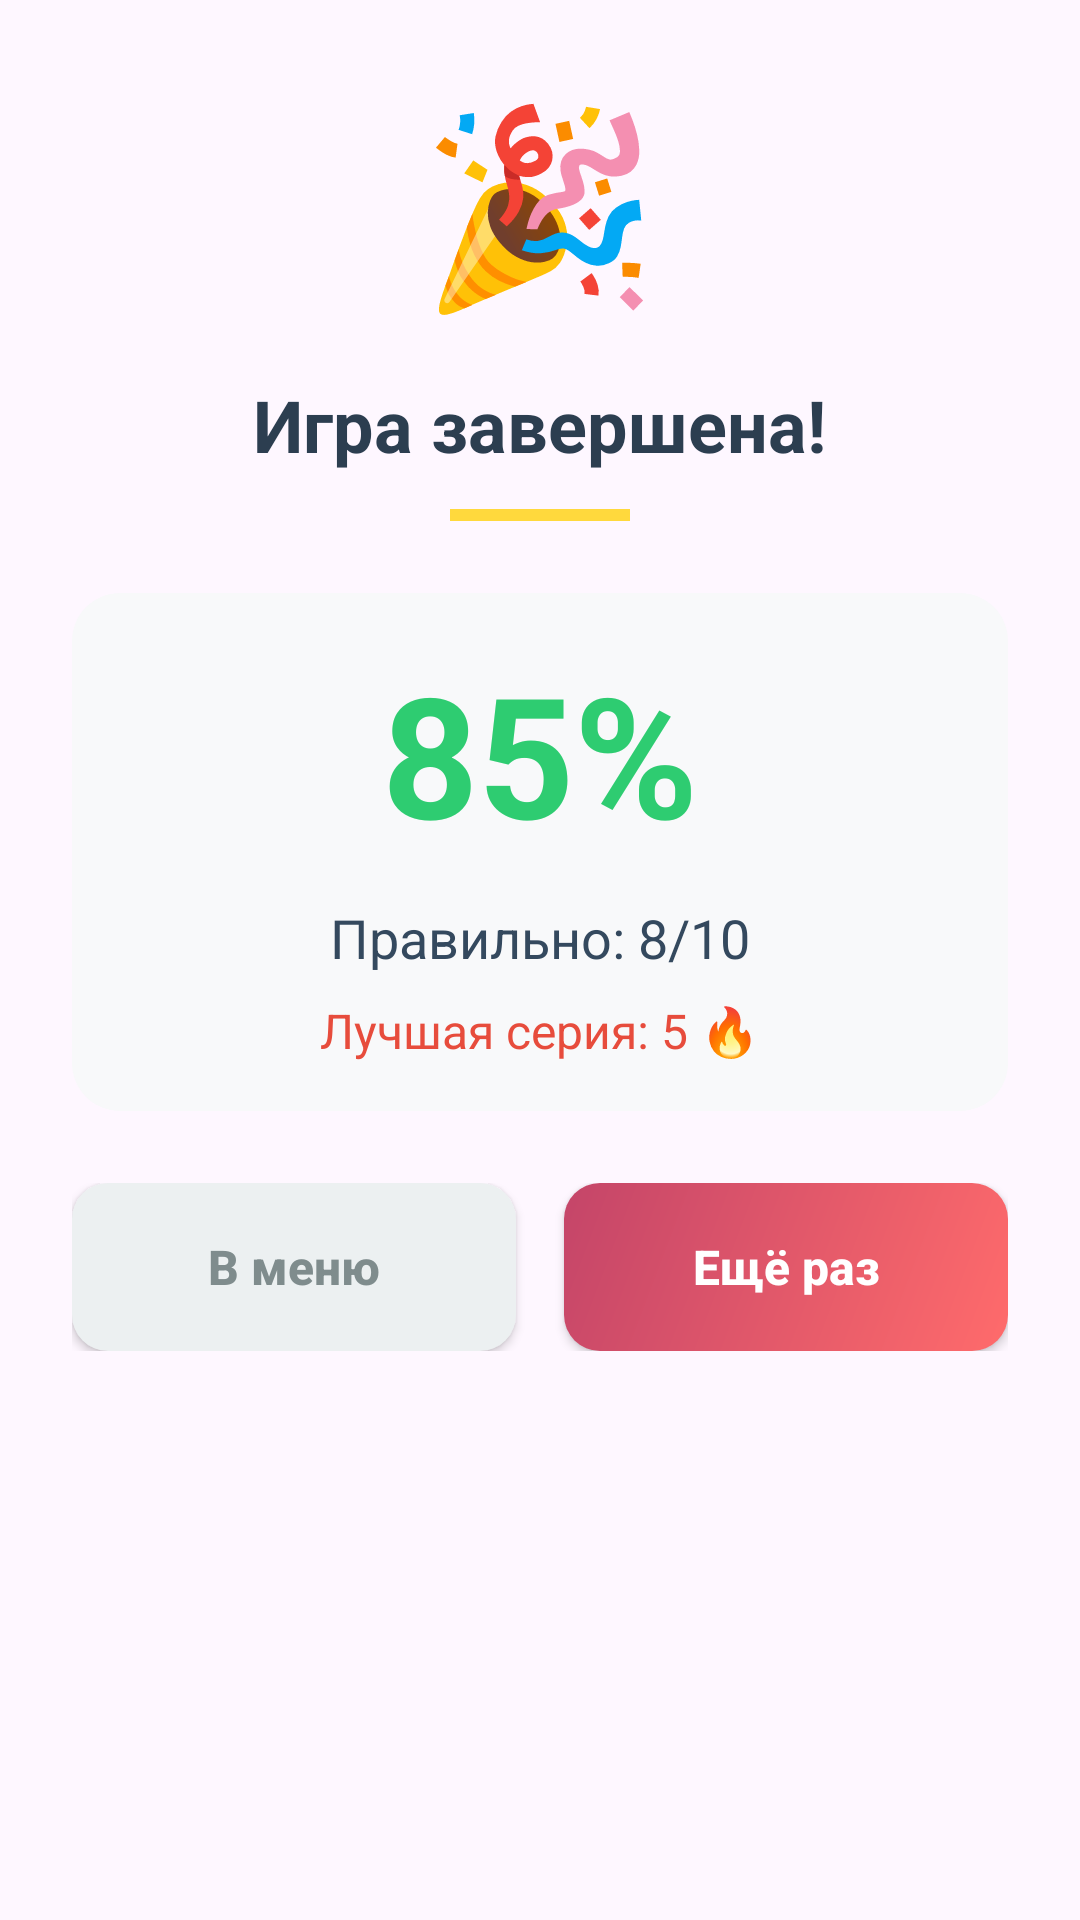

Layout XML and referenced resources for this Android screen:
<!-- AndroidManifest.xml: application theme Theme.CountryExplorerD -->
<!-- res/layout/dialog_quiz_result.xml -->
<?xml version="1.0" encoding="utf-8"?>
<LinearLayout xmlns:android="http://schemas.android.com/apk/res/android"
    xmlns:app="http://schemas.android.com/apk/res-auto"
    android:layout_width="match_parent"
    android:layout_height="wrap_content"
    android:orientation="vertical"
    android:background="@drawable/dialog_background"
    android:padding="24dp">

    <TextView
        android:layout_width="wrap_content"
        android:layout_height="wrap_content"
        android:layout_gravity="center"
        android:text="🎉"
        android:textSize="64sp"/>

    <TextView
        android:layout_width="wrap_content"
        android:layout_height="wrap_content"
        android:layout_gravity="center"
        android:text="Игра завершена!"
        android:textSize="24sp"
        android:textStyle="bold"
        android:textColor="#2C3E50"
        android:layout_marginTop="16dp"/>

    <View
        android:layout_width="60dp"
        android:layout_height="4dp"
        android:layout_gravity="center"
        android:background="#FFD93D"
        android:layout_marginTop="12dp"/>

    
    <LinearLayout
        android:layout_width="match_parent"
        android:layout_height="wrap_content"
        android:orientation="vertical"
        android:layout_marginTop="24dp"
        android:padding="16dp"
        android:background="@drawable/result_card_background">

        <TextView
            android:id="@+id/tvResultPercentage"
            android:layout_width="wrap_content"
            android:layout_height="wrap_content"
            android:layout_gravity="center"
            android:text="85%"
            android:textSize="56sp"
            android:textStyle="bold"
            android:textColor="#2ECC71"/>

        <TextView
            android:id="@+id/tvResultCorrect"
            android:layout_width="wrap_content"
            android:layout_height="wrap_content"
            android:layout_gravity="center"
            android:text="Правильно: 8/10"
            android:textSize="18sp"
            android:textColor="#34495E"
            android:layout_marginTop="12dp"/>

        <TextView
            android:id="@+id/tvResultStreak"
            android:layout_width="wrap_content"
            android:layout_height="wrap_content"
            android:layout_gravity="center"
            android:text="Лучшая серия: 5 🔥"
            android:textSize="16sp"
            android:textColor="#E74C3C"
            android:layout_marginTop="8dp"/>
    </LinearLayout>

    
    <LinearLayout
        android:layout_width="match_parent"
        android:layout_height="wrap_content"
        android:orientation="horizontal"
        android:layout_marginTop="24dp">

        <Button
            android:id="@+id/btnToMenu"
            android:layout_width="0dp"
            android:layout_height="56dp"
            android:layout_weight="1"
            android:layout_marginEnd="8dp"
            android:text="В меню"
            android:textAllCaps="false"
            android:textSize="16sp"
            android:textStyle="bold"
            android:background="@drawable/button_menu"
            android:textColor="#7F8C8D"/>

        <Button
            android:id="@+id/btnRetry"
            android:layout_width="0dp"
            android:layout_height="56dp"
            android:layout_weight="1"
            android:layout_marginStart="8dp"
            android:text="Ещё раз"
            android:textAllCaps="false"
            android:textSize="16sp"
            android:textStyle="bold"
            android:background="@drawable/button_retry"
            android:textColor="#FFFFFF"/>
    </LinearLayout>

</LinearLayout>
<!-- resources referenced by this layout -->
<resources>
  <!-- drawable button_menu (drawable) -->
  <?xml version="1.0" encoding="utf-8"?>
  <shape xmlns:android="http://schemas.android.com/apk/res/android">
      <solid android:color="#ECF0F1"/>
      <corners android:radius="12dp"/>
  </shape>
  <!-- drawable button_retry (drawable) -->
  <?xml version="1.0" encoding="utf-8"?>
  <shape xmlns:android="http://schemas.android.com/apk/res/android">
      <gradient
          android:startColor="#FF6B6B"
          android:endColor="#C44569"
          android:angle="135"/>
      <corners android:radius="12dp"/>
  </shape>
  <!-- drawable result_card_background (drawable) -->
  <?xml version="1.0" encoding="utf-8"?>
  <shape xmlns:android="http://schemas.android.com/apk/res/android">
      <solid android:color="#F8F9FA"/>
      <corners android:radius="16dp"/>
  </shape>
  <style name="Theme.CountryExplorerD" parent="Base.Theme.CountryExplorerD" />
  <style name="Base.Theme.CountryExplorerD" parent="Theme.Material3.DayNight.NoActionBar">
          
          
      </style>
</resources>
